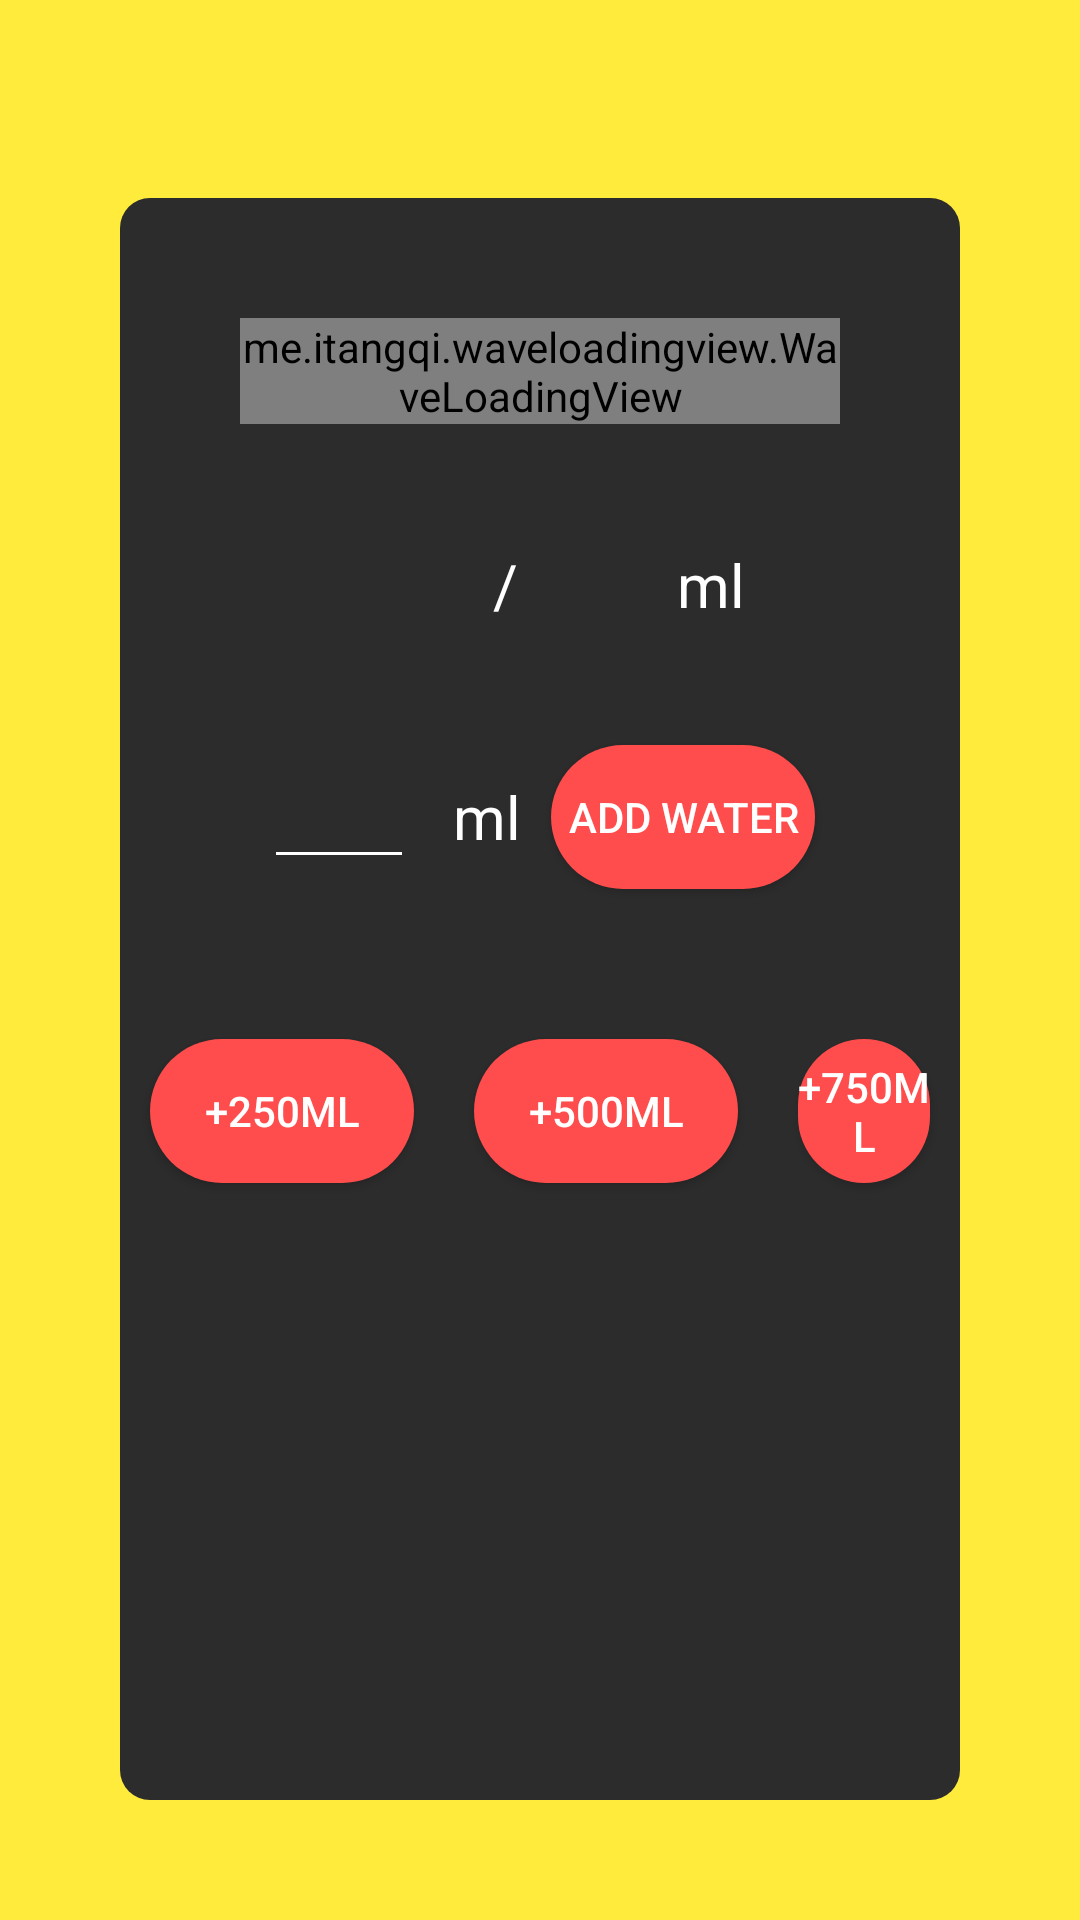

Here is an Android app screen rendered from its layout file. Give the layout XML and the strings, colors and styles it references.
<!-- AndroidManifest.xml: application theme Theme.FitnessApplication -->
<!-- res/layout/activity_water_consumption.xml -->
<?xml version="1.0" encoding="utf-8"?>
<LinearLayout xmlns:android="http://schemas.android.com/apk/res/android"
    xmlns:app="http://schemas.android.com/apk/res-auto"
    xmlns:tools="http://schemas.android.com/tools"
    android:layout_width="match_parent"
    android:layout_height="match_parent"
    android:background="@color/background_color"
    android:orientation="vertical"
    tools:context=".FitnessApp.UsersActivities.WaterConsumption.WaterConsumptionActivity">

    <Toolbar
        android:id="@+id/toolbar"
        android:layout_width="match_parent"
        android:layout_height="56dp"
        android:background="@android:color/transparent"/>

    <LinearLayout
        android:layout_width="match_parent"
        android:layout_height="match_parent"
        android:background="@drawable/cardbackground"
        android:orientation="vertical"
        android:layout_marginTop="10dp"
        android:layout_marginLeft="40dp"
        android:layout_marginRight="40dp"
        android:layout_marginBottom="40dp">



        <me.itangqi.waveloadingview.WaveLoadingView
            android:id="@+id/waveLoadingView"
            android:layout_width="match_parent"
            android:layout_height="wrap_content"
            android:layout_margin="40dp"
            app:wlv_borderColor="@color/white"
            app:wlv_borderWidth="3dp"
            app:wlv_progressValue="0"
            app:wlv_round_rectangle="true"
            app:wlv_shapeType="circle"
            app:wlv_titleCenterColor="@android:color/white"
            app:wlv_titleCenterSize="24sp"
            app:wlv_titleCenterStrokeColor="@android:color/holo_blue_dark"
            app:wlv_titleCenterStrokeWidth="3dp"
            app:wlv_triangle_direction="north"
            app:wlv_waveAmplitude="70" />

    <ScrollView
        android:layout_width="match_parent"
        android:layout_height="match_parent"
        android:fillViewport="true">

        <LinearLayout
            android:layout_width="match_parent"
            android:layout_height="wrap_content"
            android:orientation="vertical">


        <LinearLayout
            android:layout_width="match_parent"
            android:layout_height="wrap_content"
            android:gravity="center"
            android:orientation="horizontal">

            <TextView
                android:id="@+id/consumedWaterTv"
                android:layout_width="50dp"
                android:layout_height="wrap_content"
                android:layout_gravity="center" />

            <TextView
                android:layout_width="wrap_content"
                android:layout_height="wrap_content"
                android:layout_gravity="center"
                android:layout_marginStart="3dp"
                android:text="/"
                android:textColor="@color/white"
                android:textSize="20sp" />

            <TextView
                android:id="@+id/maxWaterTv"
                android:layout_width="50dp"
                android:layout_height="wrap_content"
                android:layout_gravity="center" />


            <TextView
                android:layout_width="wrap_content"
                android:layout_height="wrap_content"
                android:layout_gravity="center"
                android:layout_marginStart="3dp"
                android:text="ml"
                android:textColor="@color/white"
                android:textSize="20sp" />

        </LinearLayout>

        <LinearLayout
            android:layout_width="match_parent"
            android:layout_height="wrap_content"
            android:layout_marginTop="30dp"
            android:gravity="center"
            android:orientation="horizontal">

            <EditText
                android:id="@+id/consumedWater"
                android:layout_width="50dp"
                android:layout_height="wrap_content"
                android:layout_gravity="center"
                android:inputType="number"
                android:maxLength="4"
                android:backgroundTint="@color/white"
                android:layout_margin="10dp"/>

            <TextView
                android:layout_width="wrap_content"
                android:layout_height="wrap_content"
                android:layout_gravity="center"
                android:layout_marginStart="3dp"
                android:text="ml"
                android:textColor="@color/white"
                android:textSize="20sp" />

            <Button
                android:id="@+id/addWater"
                android:layout_width="wrap_content"
                android:layout_height="wrap_content"
                android:layout_gravity="center"
                android:text="Add water"
                android:background="@drawable/rounded_button_orange"
                android:layout_margin="10dp"/>

        </LinearLayout>

        <LinearLayout
            android:layout_width="match_parent"
            android:layout_height="wrap_content"
            android:layout_marginTop="30dp"
            android:gravity="center"
            android:orientation="horizontal">

            <Button
                android:layout_width="wrap_content"
                android:layout_height="wrap_content"
                android:text="+250ml"
                android:id="@+id/ml250"
                android:background="@drawable/rounded_button_orange"
                android:layout_margin="10dp"/>

            <Button
                android:layout_width="wrap_content"
                android:layout_height="wrap_content"
                android:text="+500ml"
                android:id="@+id/ml500"
                android:background="@drawable/rounded_button_orange"
                android:layout_margin="10dp"/>

            <Button
                android:layout_width="wrap_content"
                android:layout_height="wrap_content"
                android:text="+750ml"
                android:id="@+id/ml750"
                android:background="@drawable/rounded_button_orange"
                android:layout_margin="10dp"/>


        </LinearLayout>


        </LinearLayout>

    </ScrollView>

    </LinearLayout>

</LinearLayout>
<!-- resources referenced by this layout -->
<resources>
  <color name="background_color">#FFEB3B</color>
  <color name="white">#FFFFFFFF</color>
  <!-- drawable cardbackground (drawable) -->
  <?xml version="1.0" encoding="utf-8"?>
  <shape xmlns:android="http://schemas.android.com/apk/res/android"
      android:shape="rectangle">
      <solid android:color="#2c2c2c"/>
      <corners android:radius="10dp"/>
  </shape>
  <!-- drawable rounded_button_orange (drawable) -->
  <?xml version="1.0" encoding="utf-8"?>
  <shape xmlns:android="http://schemas.android.com/apk/res/android">
      <solid android:color="@color/orange_color"/>
      <corners android:radius="150dp"/>
  </shape>
  <style name="Theme.FitnessApplication" parent="Theme.AppCompat.NoActionBar">
          
          <item name="colorPrimary">@color/purple_500</item>
          <item name="colorPrimaryVariant">@color/purple_700</item>
          <item name="colorOnPrimary">@color/white</item>
          
          <item name="colorSecondary">@color/teal_200</item>
          <item name="colorSecondaryVariant">@color/teal_700</item>
          <item name="colorOnSecondary">@color/black</item>
          
          <item name="android:statusBarColor" tools:targetApi="l">?attr/colorPrimaryVariant</item>
          <item name="android:actionOverflowButtonStyle">@style/MyTheme</item>
          
      </style>
  <color name="orange_color">#FF4C4C</color>
  <color name="purple_500">#FF6200EE</color>
  <color name="purple_700">#FF3700B3</color>
  <color name="teal_200">#FF03DAC5</color>
  <color name="teal_700">#FF018786</color>
  <color name="black">#FF000000</color>
  <style name="MyTheme" parent="android:style/Widget.Holo.ActionButton.Overflow">
          <item name="android:src">@drawable/ic_baseline_more_vert_24</item>
      </style>
</resources>
